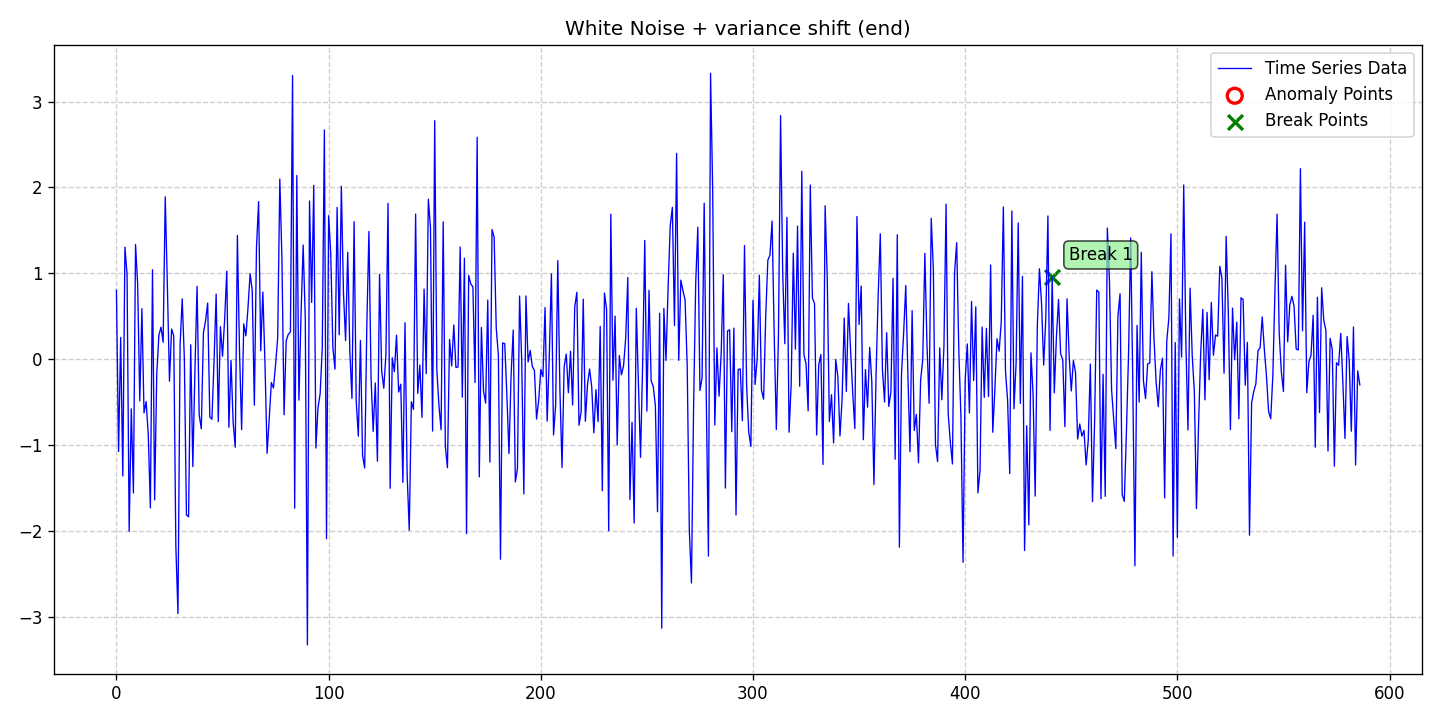

The file beside this chart, header and first rows:
date, data, stationary, det_lin_up, det_lin_down, det_quad, det_cubic, det_exp, det_damped, stoc_trend, volatility, single_seas, multiple_seas, point_anom_single, point_anom_multi, collect_anom, context_anom, mean_shift, var_shift, trend_shift, point_anom_count, point_anom_location, point_anom_point, collect_anom_count
2020-01-01, 0.8038, 0, 0, 0, 0, 0, 0, 0, 0, 0, 0, 0, 0, 0, 0, 0, 0, 1, 0, 0, none, , 0
2020-01-02, -1.072, 0, 0, 0, 0, 0, 0, 0, 0, 0, 0, 0, 0, 0, 0, 0, 0, 1, 0, 0, none, , 0
2020-01-03, 0.2546, 0, 0, 0, 0, 0, 0, 0, 0, 0, 0, 0, 0, 0, 0, 0, 0, 1, 0, 0, none, , 0
2020-01-04, -1.357, 0, 0, 0, 0, 0, 0, 0, 0, 0, 0, 0, 0, 0, 0, 0, 0, 1, 0, 0, none, , 0
2020-01-05, 1.306, 0, 0, 0, 0, 0, 0, 0, 0, 0, 0, 0, 0, 0, 0, 0, 0, 1, 0, 0, none, , 0
2020-01-06, 0.9899, 0, 0, 0, 0, 0, 0, 0, 0, 0, 0, 0, 0, 0, 0, 0, 0, 1, 0, 0, none, , 0
2020-01-07, -2.002, 0, 0, 0, 0, 0, 0, 0, 0, 0, 0, 0, 0, 0, 0, 0, 0, 1, 0, 0, none, , 0
2020-01-08, -0.5766, 0, 0, 0, 0, 0, 0, 0, 0, 0, 0, 0, 0, 0, 0, 0, 0, 1, 0, 0, none, , 0
2020-01-09, -1.555, 0, 0, 0, 0, 0, 0, 0, 0, 0, 0, 0, 0, 0, 0, 0, 0, 1, 0, 0, none, , 0
2020-01-10, 1.338, 0, 0, 0, 0, 0, 0, 0, 0, 0, 0, 0, 0, 0, 0, 0, 0, 1, 0, 0, none, , 0
2020-01-11, 0.8739, 0, 0, 0, 0, 0, 0, 0, 0, 0, 0, 0, 0, 0, 0, 0, 0, 1, 0, 0, none, , 0
2020-01-12, -0.4834, 0, 0, 0, 0, 0, 0, 0, 0, 0, 0, 0, 0, 0, 0, 0, 0, 1, 0, 0, none, , 0
2020-01-13, 0.5893, 0, 0, 0, 0, 0, 0, 0, 0, 0, 0, 0, 0, 0, 0, 0, 0, 1, 0, 0, none, , 0
2020-01-14, -0.6223, 0, 0, 0, 0, 0, 0, 0, 0, 0, 0, 0, 0, 0, 0, 0, 0, 1, 0, 0, none, , 0
2020-01-15, -0.4917, 0, 0, 0, 0, 0, 0, 0, 0, 0, 0, 0, 0, 0, 0, 0, 0, 1, 0, 0, none, , 0
2020-01-16, -0.8727, 0, 0, 0, 0, 0, 0, 0, 0, 0, 0, 0, 0, 0, 0, 0, 0, 1, 0, 0, none, , 0
2020-01-17, -1.729, 0, 0, 0, 0, 0, 0, 0, 0, 0, 0, 0, 0, 0, 0, 0, 0, 1, 0, 0, none, , 0
2020-01-18, 1.043, 0, 0, 0, 0, 0, 0, 0, 0, 0, 0, 0, 0, 0, 0, 0, 0, 1, 0, 0, none, , 0
2020-01-19, -1.635, 0, 0, 0, 0, 0, 0, 0, 0, 0, 0, 0, 0, 0, 0, 0, 0, 1, 0, 0, none, , 0
2020-01-20, -0.1698, 0, 0, 0, 0, 0, 0, 0, 0, 0, 0, 0, 0, 0, 0, 0, 0, 1, 0, 0, none, , 0
2020-01-21, 0.2781, 0, 0, 0, 0, 0, 0, 0, 0, 0, 0, 0, 0, 0, 0, 0, 0, 1, 0, 0, none, , 0
2020-01-22, 0.3748, 0, 0, 0, 0, 0, 0, 0, 0, 0, 0, 0, 0, 0, 0, 0, 0, 1, 0, 0, none, , 0
2020-01-23, 0.198, 0, 0, 0, 0, 0, 0, 0, 0, 0, 0, 0, 0, 0, 0, 0, 0, 1, 0, 0, none, , 0
2020-01-24, 1.891, 0, 0, 0, 0, 0, 0, 0, 0, 0, 0, 0, 0, 0, 0, 0, 0, 1, 0, 0, none, , 0
2020-01-25, 0.8595, 0, 0, 0, 0, 0, 0, 0, 0, 0, 0, 0, 0, 0, 0, 0, 0, 1, 0, 0, none, , 0
2020-01-26, -0.255, 0, 0, 0, 0, 0, 0, 0, 0, 0, 0, 0, 0, 0, 0, 0, 0, 1, 0, 0, none, , 0
2020-01-27, 0.3523, 0, 0, 0, 0, 0, 0, 0, 0, 0, 0, 0, 0, 0, 0, 0, 0, 1, 0, 0, none, , 0
2020-01-28, 0.275, 0, 0, 0, 0, 0, 0, 0, 0, 0, 0, 0, 0, 0, 0, 0, 0, 1, 0, 0, none, , 0
2020-01-29, -2.177, 0, 0, 0, 0, 0, 0, 0, 0, 0, 0, 0, 0, 0, 0, 0, 0, 1, 0, 0, none, , 0
2020-01-30, -2.957, 0, 0, 0, 0, 0, 0, 0, 0, 0, 0, 0, 0, 0, 0, 0, 0, 1, 0, 0, none, , 0
2020-01-31, 0.1631, 0, 0, 0, 0, 0, 0, 0, 0, 0, 0, 0, 0, 0, 0, 0, 0, 1, 0, 0, none, , 0
2020-02-01, 0.7044, 0, 0, 0, 0, 0, 0, 0, 0, 0, 0, 0, 0, 0, 0, 0, 0, 1, 0, 0, none, , 0
2020-02-02, 0.01246, 0, 0, 0, 0, 0, 0, 0, 0, 0, 0, 0, 0, 0, 0, 0, 0, 1, 0, 0, none, , 0
2020-02-03, -1.811, 0, 0, 0, 0, 0, 0, 0, 0, 0, 0, 0, 0, 0, 0, 0, 0, 1, 0, 0, none, , 0
2020-02-04, -1.832, 0, 0, 0, 0, 0, 0, 0, 0, 0, 0, 0, 0, 0, 0, 0, 0, 1, 0, 0, none, , 0
2020-02-05, 0.1694, 0, 0, 0, 0, 0, 0, 0, 0, 0, 0, 0, 0, 0, 0, 0, 0, 1, 0, 0, none, , 0
2020-02-06, -1.248, 0, 0, 0, 0, 0, 0, 0, 0, 0, 0, 0, 0, 0, 0, 0, 0, 1, 0, 0, none, , 0
2020-02-07, -0.1202, 0, 0, 0, 0, 0, 0, 0, 0, 0, 0, 0, 0, 0, 0, 0, 0, 1, 0, 0, none, , 0
2020-02-08, 0.8495, 0, 0, 0, 0, 0, 0, 0, 0, 0, 0, 0, 0, 0, 0, 0, 0, 1, 0, 0, none, , 0
2020-02-09, -0.6474, 0, 0, 0, 0, 0, 0, 0, 0, 0, 0, 0, 0, 0, 0, 0, 0, 1, 0, 0, none, , 0
2020-02-10, -0.8084, 0, 0, 0, 0, 0, 0, 0, 0, 0, 0, 0, 0, 0, 0, 0, 0, 1, 0, 0, none, , 0
2020-02-11, 0.3088, 0, 0, 0, 0, 0, 0, 0, 0, 0, 0, 0, 0, 0, 0, 0, 0, 1, 0, 0, none, , 0
2020-02-12, 0.4478, 0, 0, 0, 0, 0, 0, 0, 0, 0, 0, 0, 0, 0, 0, 0, 0, 1, 0, 0, none, , 0
2020-02-13, 0.6552, 0, 0, 0, 0, 0, 0, 0, 0, 0, 0, 0, 0, 0, 0, 0, 0, 1, 0, 0, none, , 0
2020-02-14, -0.6684, 0, 0, 0, 0, 0, 0, 0, 0, 0, 0, 0, 0, 0, 0, 0, 0, 1, 0, 0, none, , 0
2020-02-15, -0.6972, 0, 0, 0, 0, 0, 0, 0, 0, 0, 0, 0, 0, 0, 0, 0, 0, 1, 0, 0, none, , 0
2020-02-16, -0.02125, 0, 0, 0, 0, 0, 0, 0, 0, 0, 0, 0, 0, 0, 0, 0, 0, 1, 0, 0, none, , 0
2020-02-17, 0.7596, 0, 0, 0, 0, 0, 0, 0, 0, 0, 0, 0, 0, 0, 0, 0, 0, 1, 0, 0, none, , 0
2020-02-18, -0.7238, 0, 0, 0, 0, 0, 0, 0, 0, 0, 0, 0, 0, 0, 0, 0, 0, 1, 0, 0, none, , 0
2020-02-19, 0.3806, 0, 0, 0, 0, 0, 0, 0, 0, 0, 0, 0, 0, 0, 0, 0, 0, 1, 0, 0, none, , 0
2020-02-20, 0.03557, 0, 0, 0, 0, 0, 0, 0, 0, 0, 0, 0, 0, 0, 0, 0, 0, 1, 0, 0, none, , 0
2020-02-21, 0.4641, 0, 0, 0, 0, 0, 0, 0, 0, 0, 0, 0, 0, 0, 0, 0, 0, 1, 0, 0, none, , 0
2020-02-22, 1.025, 0, 0, 0, 0, 0, 0, 0, 0, 0, 0, 0, 0, 0, 0, 0, 0, 1, 0, 0, none, , 0
2020-02-23, -0.7902, 0, 0, 0, 0, 0, 0, 0, 0, 0, 0, 0, 0, 0, 0, 0, 0, 1, 0, 0, none, , 0
2020-02-24, -0.01313, 0, 0, 0, 0, 0, 0, 0, 0, 0, 0, 0, 0, 0, 0, 0, 0, 1, 0, 0, none, , 0
2020-02-25, -0.7348, 0, 0, 0, 0, 0, 0, 0, 0, 0, 0, 0, 0, 0, 0, 0, 0, 1, 0, 0, none, , 0
2020-02-26, -1.022, 0, 0, 0, 0, 0, 0, 0, 0, 0, 0, 0, 0, 0, 0, 0, 0, 1, 0, 0, none, , 0
2020-02-27, 1.442, 0, 0, 0, 0, 0, 0, 0, 0, 0, 0, 0, 0, 0, 0, 0, 0, 1, 0, 0, none, , 0
2020-02-28, 0.1024, 0, 0, 0, 0, 0, 0, 0, 0, 0, 0, 0, 0, 0, 0, 0, 0, 1, 0, 0, none, , 0
2020-02-29, -0.8178, 0, 0, 0, 0, 0, 0, 0, 0, 0, 0, 0, 0, 0, 0, 0, 0, 1, 0, 0, none, , 0
... 527 more rows
